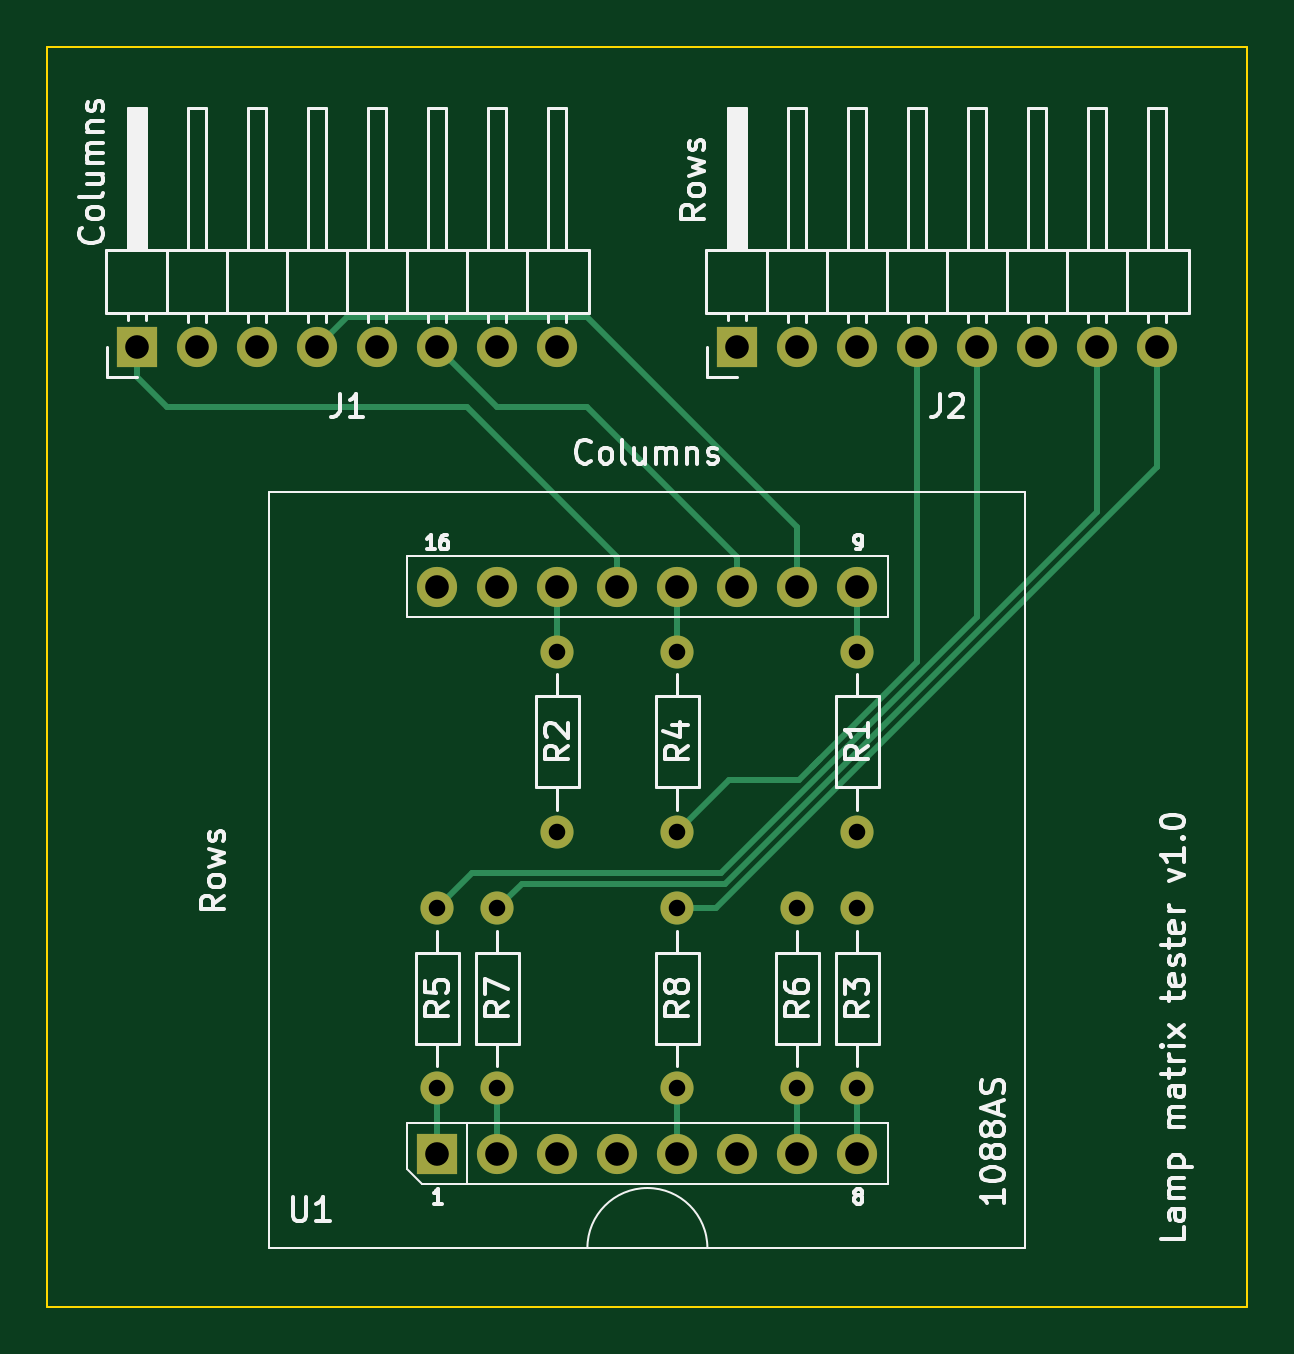
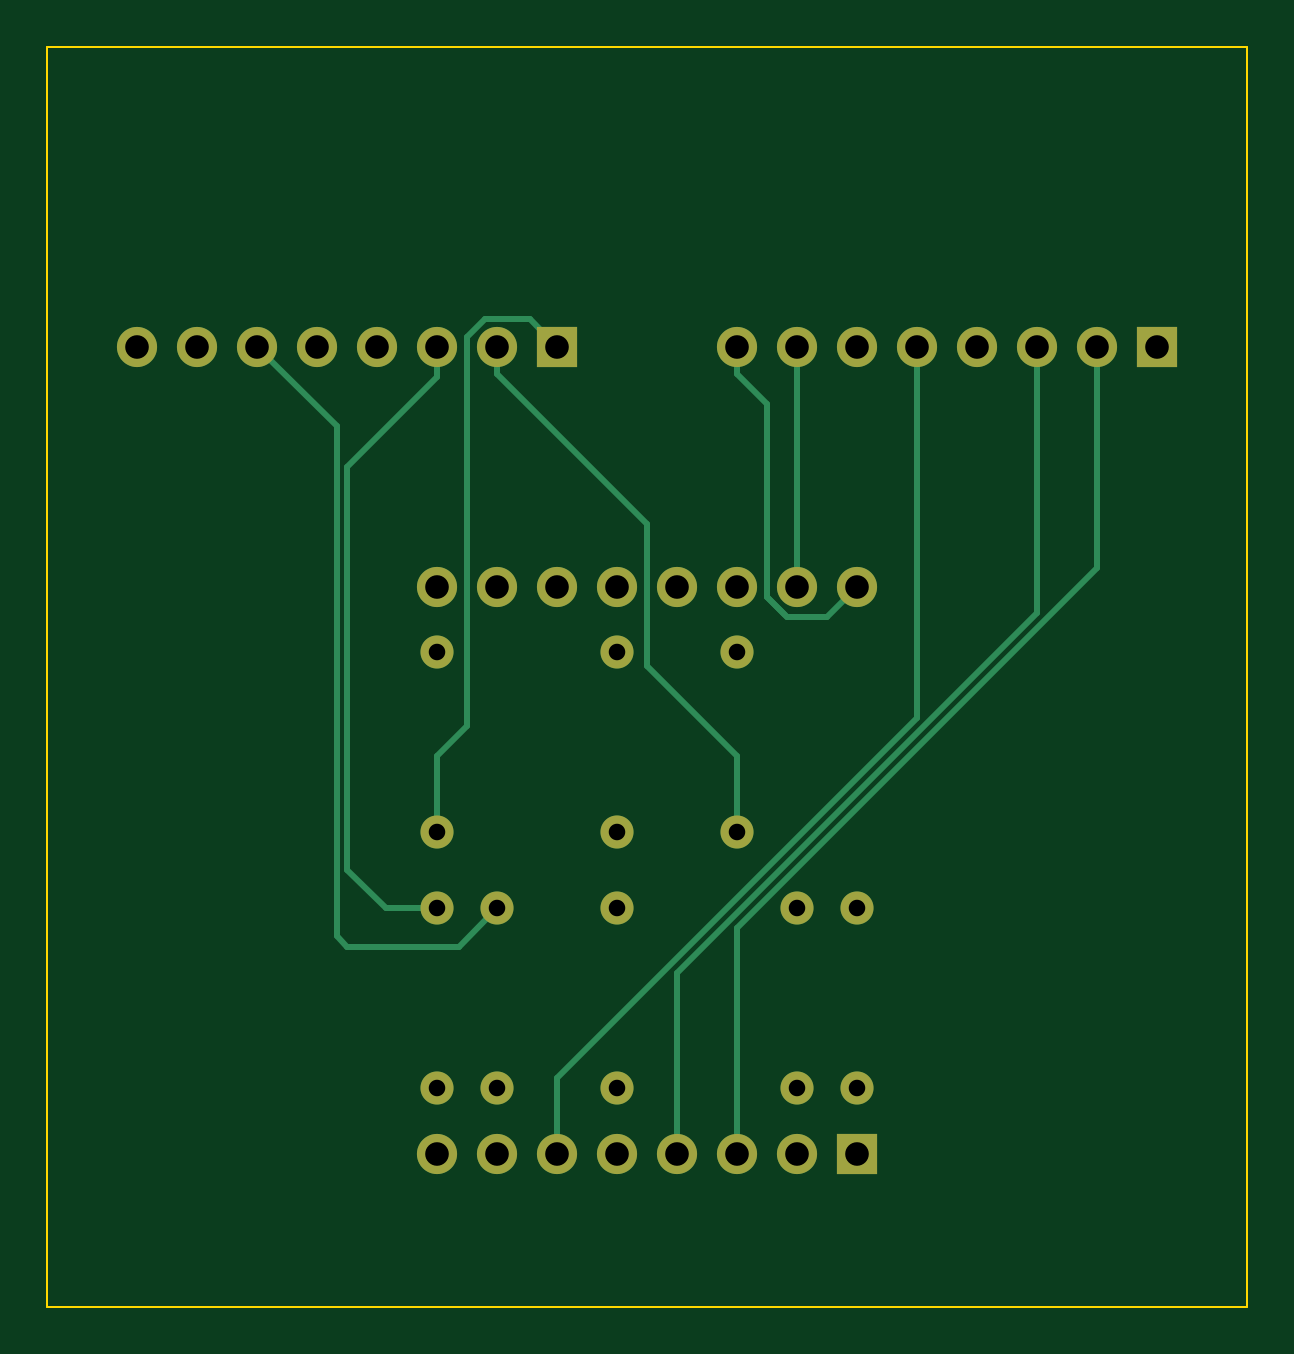
Circuit board: 11 layer files. Board 50.8 x 53.3 mm.
- bottom_copper: Lamp Matrix Tester-B_Cu.gbl (4000 bytes)
- bottom_mask: Lamp Matrix Tester-B_Mask.gbs (1858 bytes)
- paste: Lamp Matrix Tester-B_Paste.gbp (498 bytes)
- bottom_silk: Lamp Matrix Tester-B_Silkscreen.gbo (1868 bytes)
- outline: Lamp Matrix Tester-Edge_Cuts.gm1 (654 bytes)
- top_copper: Lamp Matrix Tester-F_Cu.gtl (4096 bytes)
- top_mask: Lamp Matrix Tester-F_Mask.gts (1858 bytes)
- paste: Lamp Matrix Tester-F_Paste.gtp (498 bytes)
- top_silk: Lamp Matrix Tester-F_Silkscreen.gto (50809 bytes)
- drill: Lamp Matrix Tester-NPTH.drl (271 bytes)
- drill: Lamp Matrix Tester-PTH.drl (1043 bytes)

=== bottom_copper: Lamp Matrix Tester-B_Cu.gbl ===
G04 #@! TF.GenerationSoftware,KiCad,Pcbnew,7.0.10*
G04 #@! TF.CreationDate,2024-03-09T15:17:19+01:00*
G04 #@! TF.ProjectId,Lamp Matrix Tester,4c616d70-204d-4617-9472-697820546573,1.0*
G04 #@! TF.SameCoordinates,Original*
G04 #@! TF.FileFunction,Copper,L2,Bot*
G04 #@! TF.FilePolarity,Positive*
%FSLAX46Y46*%
G04 Gerber Fmt 4.6, Leading zero omitted, Abs format (unit mm)*
G04 Created by KiCad (PCBNEW 7.0.10) date 2024-03-09 15:17:19*
%MOMM*%
%LPD*%
G01*
G04 APERTURE LIST*
G04 #@! TA.AperFunction,ComponentPad*
%ADD10C,1.400000*%
G04 #@! TD*
G04 #@! TA.AperFunction,ComponentPad*
%ADD11O,1.400000X1.400000*%
G04 #@! TD*
G04 #@! TA.AperFunction,ComponentPad*
%ADD12R,1.700000X1.700000*%
G04 #@! TD*
G04 #@! TA.AperFunction,ComponentPad*
%ADD13O,1.700000X1.700000*%
G04 #@! TD*
G04 #@! TA.AperFunction,Conductor*
%ADD14C,0.250000*%
G04 #@! TD*
G04 APERTURE END LIST*
D10*
X57150000Y-40860001D03*
D11*
X57150000Y-48480001D03*
D10*
X54610000Y-51720001D03*
D11*
X54610000Y-59340001D03*
D10*
X44450000Y-40860000D03*
D11*
X44450000Y-48480000D03*
D10*
X39370000Y-59340001D03*
D11*
X39370000Y-51720001D03*
X41910000Y-59340001D03*
D10*
X41910000Y-51720001D03*
X49530000Y-40860001D03*
D11*
X49530000Y-48480001D03*
D10*
X57150000Y-51720001D03*
D11*
X57150000Y-59340001D03*
D10*
X49530000Y-51720001D03*
D11*
X49530000Y-59340001D03*
D12*
X26670000Y-27940000D03*
D13*
X29210000Y-27940000D03*
X31750000Y-27940000D03*
X34290000Y-27940000D03*
X36830000Y-27940000D03*
X39370000Y-27940000D03*
X41910000Y-27940000D03*
X44450000Y-27940000D03*
D12*
X52070000Y-27940000D03*
D13*
X54610000Y-27940000D03*
X57150000Y-27940000D03*
X59690000Y-27940000D03*
X62230000Y-27940000D03*
X64770000Y-27940000D03*
X67310000Y-27940000D03*
X69850000Y-27940000D03*
D12*
X39370000Y-62100000D03*
D13*
X41910000Y-62100000D03*
X44450000Y-62100000D03*
X46990000Y-62100000D03*
X49530000Y-62100000D03*
X52070000Y-62100000D03*
X54610000Y-62100000D03*
X57150000Y-62100000D03*
X57150000Y-38100000D03*
X54610000Y-38100000D03*
X52070000Y-38100000D03*
X49530000Y-38100000D03*
X46990000Y-38100000D03*
X44450000Y-38100000D03*
X41910000Y-38100000D03*
X39370000Y-38100000D03*
D14*
X42348100Y-39370000D02*
X43180000Y-38538100D01*
X40640000Y-39370000D02*
X42348100Y-39370000D01*
X39370000Y-38100000D02*
X40640000Y-39370000D01*
X56229999Y-53340000D02*
X60960000Y-53340000D01*
X61410000Y-52890000D02*
X60960000Y-53340000D01*
X54610000Y-51720001D02*
X56229999Y-53340000D01*
X57150000Y-51720001D02*
X59340000Y-51720000D01*
X59340000Y-51720000D02*
X60960000Y-50100000D01*
X55123900Y-26763100D02*
X53246900Y-26763100D01*
X55880000Y-27519200D02*
X55123900Y-26763100D01*
X53246900Y-26763100D02*
X52070000Y-27940000D01*
X57150000Y-45263100D02*
X55880000Y-43993100D01*
X55880000Y-43993100D02*
X55880000Y-27519200D01*
X57150000Y-48480001D02*
X57150000Y-45263100D01*
X54610000Y-29116900D02*
X54610000Y-27940000D01*
X48260000Y-41453100D02*
X48260000Y-35466900D01*
X48260000Y-35466900D02*
X54610000Y-29116900D01*
X44450000Y-45263100D02*
X48260000Y-41453100D01*
X44450000Y-48480000D02*
X44450000Y-45263100D01*
X29210000Y-35560000D02*
X29210000Y-27940000D01*
X44450000Y-52542196D02*
X29210000Y-37302196D01*
X44450000Y-62100000D02*
X44450000Y-52542196D01*
X29210000Y-37302196D02*
X29210000Y-35560000D01*
X46990000Y-62100000D02*
X46990000Y-54445800D01*
X31750000Y-39205800D02*
X31750000Y-27940000D01*
X46990000Y-54445800D02*
X31750000Y-39205800D01*
X52070000Y-58889404D02*
X52070000Y-62100000D01*
X36830000Y-43649404D02*
X52070000Y-58889404D01*
X36830000Y-27940000D02*
X36830000Y-43649404D01*
X41910000Y-38100000D02*
X41910000Y-27940000D01*
X43180000Y-30386900D02*
X44450000Y-29116900D01*
X44450000Y-27940000D02*
X44450000Y-29116900D01*
X42421200Y-39296900D02*
X43180000Y-38538100D01*
X43180000Y-38538100D02*
X43180000Y-30386900D01*
X60960000Y-50100000D02*
X60960000Y-33020000D01*
X57150000Y-29210000D02*
X60960000Y-33020000D01*
X57150000Y-27940000D02*
X57150000Y-29210000D01*
X64770000Y-27940000D02*
X61410000Y-31300000D01*
X61410000Y-31300000D02*
X61410000Y-52890000D01*
M02*

=== bottom_mask: Lamp Matrix Tester-B_Mask.gbs ===
G04 #@! TF.GenerationSoftware,KiCad,Pcbnew,7.0.10*
G04 #@! TF.CreationDate,2024-03-09T15:17:19+01:00*
G04 #@! TF.ProjectId,Lamp Matrix Tester,4c616d70-204d-4617-9472-697820546573,1.0*
G04 #@! TF.SameCoordinates,Original*
G04 #@! TF.FileFunction,Soldermask,Bot*
G04 #@! TF.FilePolarity,Negative*
%FSLAX46Y46*%
G04 Gerber Fmt 4.6, Leading zero omitted, Abs format (unit mm)*
G04 Created by KiCad (PCBNEW 7.0.10) date 2024-03-09 15:17:19*
%MOMM*%
%LPD*%
G01*
G04 APERTURE LIST*
%ADD10C,1.400000*%
%ADD11O,1.400000X1.400000*%
%ADD12R,1.700000X1.700000*%
%ADD13O,1.700000X1.700000*%
G04 APERTURE END LIST*
D10*
X57150000Y-40860001D03*
D11*
X57150000Y-48480001D03*
D10*
X54610000Y-51720001D03*
D11*
X54610000Y-59340001D03*
D10*
X44450000Y-40860000D03*
D11*
X44450000Y-48480000D03*
D10*
X39370000Y-59340001D03*
D11*
X39370000Y-51720001D03*
X41910000Y-59340001D03*
D10*
X41910000Y-51720001D03*
X49530000Y-40860001D03*
D11*
X49530000Y-48480001D03*
D10*
X57150000Y-51720001D03*
D11*
X57150000Y-59340001D03*
D10*
X49530000Y-51720001D03*
D11*
X49530000Y-59340001D03*
D12*
X26670000Y-27940000D03*
D13*
X29210000Y-27940000D03*
X31750000Y-27940000D03*
X34290000Y-27940000D03*
X36830000Y-27940000D03*
X39370000Y-27940000D03*
X41910000Y-27940000D03*
X44450000Y-27940000D03*
D12*
X52070000Y-27940000D03*
D13*
X54610000Y-27940000D03*
X57150000Y-27940000D03*
X59690000Y-27940000D03*
X62230000Y-27940000D03*
X64770000Y-27940000D03*
X67310000Y-27940000D03*
X69850000Y-27940000D03*
D12*
X39370000Y-62100000D03*
D13*
X41910000Y-62100000D03*
X44450000Y-62100000D03*
X46990000Y-62100000D03*
X49530000Y-62100000D03*
X52070000Y-62100000D03*
X54610000Y-62100000D03*
X57150000Y-62100000D03*
X57150000Y-38100000D03*
X54610000Y-38100000D03*
X52070000Y-38100000D03*
X49530000Y-38100000D03*
X46990000Y-38100000D03*
X44450000Y-38100000D03*
X41910000Y-38100000D03*
X39370000Y-38100000D03*
M02*

=== paste: Lamp Matrix Tester-B_Paste.gbp ===
G04 #@! TF.GenerationSoftware,KiCad,Pcbnew,7.0.10*
G04 #@! TF.CreationDate,2024-03-09T15:17:19+01:00*
G04 #@! TF.ProjectId,Lamp Matrix Tester,4c616d70-204d-4617-9472-697820546573,1.0*
G04 #@! TF.SameCoordinates,Original*
G04 #@! TF.FileFunction,Paste,Bot*
G04 #@! TF.FilePolarity,Positive*
%FSLAX46Y46*%
G04 Gerber Fmt 4.6, Leading zero omitted, Abs format (unit mm)*
G04 Created by KiCad (PCBNEW 7.0.10) date 2024-03-09 15:17:19*
%MOMM*%
%LPD*%
G01*
G04 APERTURE LIST*
G04 APERTURE END LIST*
M02*

=== bottom_silk: Lamp Matrix Tester-B_Silkscreen.gbo ===
G04 #@! TF.GenerationSoftware,KiCad,Pcbnew,7.0.10*
G04 #@! TF.CreationDate,2024-03-09T15:17:19+01:00*
G04 #@! TF.ProjectId,Lamp Matrix Tester,4c616d70-204d-4617-9472-697820546573,1.0*
G04 #@! TF.SameCoordinates,Original*
G04 #@! TF.FileFunction,Legend,Bot*
G04 #@! TF.FilePolarity,Positive*
%FSLAX46Y46*%
G04 Gerber Fmt 4.6, Leading zero omitted, Abs format (unit mm)*
G04 Created by KiCad (PCBNEW 7.0.10) date 2024-03-09 15:17:19*
%MOMM*%
%LPD*%
G01*
G04 APERTURE LIST*
%ADD10C,1.400000*%
%ADD11O,1.400000X1.400000*%
%ADD12R,1.700000X1.700000*%
%ADD13O,1.700000X1.700000*%
G04 APERTURE END LIST*
%LPC*%
D10*
X57150000Y-40860001D03*
D11*
X57150000Y-48480001D03*
D10*
X54610000Y-51720001D03*
D11*
X54610000Y-59340001D03*
D10*
X44450000Y-40860000D03*
D11*
X44450000Y-48480000D03*
D10*
X39370000Y-59340001D03*
D11*
X39370000Y-51720001D03*
X41910000Y-59340001D03*
D10*
X41910000Y-51720001D03*
X49530000Y-40860001D03*
D11*
X49530000Y-48480001D03*
D10*
X57150000Y-51720001D03*
D11*
X57150000Y-59340001D03*
D10*
X49530000Y-51720001D03*
D11*
X49530000Y-59340001D03*
D12*
X26670000Y-27940000D03*
D13*
X29210000Y-27940000D03*
X31750000Y-27940000D03*
X34290000Y-27940000D03*
X36830000Y-27940000D03*
X39370000Y-27940000D03*
X41910000Y-27940000D03*
X44450000Y-27940000D03*
D12*
X52070000Y-27940000D03*
D13*
X54610000Y-27940000D03*
X57150000Y-27940000D03*
X59690000Y-27940000D03*
X62230000Y-27940000D03*
X64770000Y-27940000D03*
X67310000Y-27940000D03*
X69850000Y-27940000D03*
D12*
X39370000Y-62100000D03*
D13*
X41910000Y-62100000D03*
X44450000Y-62100000D03*
X46990000Y-62100000D03*
X49530000Y-62100000D03*
X52070000Y-62100000D03*
X54610000Y-62100000D03*
X57150000Y-62100000D03*
X57150000Y-38100000D03*
X54610000Y-38100000D03*
X52070000Y-38100000D03*
X49530000Y-38100000D03*
X46990000Y-38100000D03*
X44450000Y-38100000D03*
X41910000Y-38100000D03*
X39370000Y-38100000D03*
%LPD*%
M02*

=== outline: Lamp Matrix Tester-Edge_Cuts.gm1 ===
G04 #@! TF.GenerationSoftware,KiCad,Pcbnew,7.0.10*
G04 #@! TF.CreationDate,2024-03-09T15:17:19+01:00*
G04 #@! TF.ProjectId,Lamp Matrix Tester,4c616d70-204d-4617-9472-697820546573,1.0*
G04 #@! TF.SameCoordinates,Original*
G04 #@! TF.FileFunction,Profile,NP*
%FSLAX46Y46*%
G04 Gerber Fmt 4.6, Leading zero omitted, Abs format (unit mm)*
G04 Created by KiCad (PCBNEW 7.0.10) date 2024-03-09 15:17:19*
%MOMM*%
%LPD*%
G01*
G04 APERTURE LIST*
G04 #@! TA.AperFunction,Profile*
%ADD10C,0.100000*%
G04 #@! TD*
G04 APERTURE END LIST*
D10*
X22860000Y-15240000D02*
X73660000Y-15240000D01*
X73660000Y-68580000D01*
X22860000Y-68580000D01*
X22860000Y-15240000D01*
M02*

=== top_copper: Lamp Matrix Tester-F_Cu.gtl ===
G04 #@! TF.GenerationSoftware,KiCad,Pcbnew,7.0.10*
G04 #@! TF.CreationDate,2024-03-09T15:17:19+01:00*
G04 #@! TF.ProjectId,Lamp Matrix Tester,4c616d70-204d-4617-9472-697820546573,1.0*
G04 #@! TF.SameCoordinates,Original*
G04 #@! TF.FileFunction,Copper,L1,Top*
G04 #@! TF.FilePolarity,Positive*
%FSLAX46Y46*%
G04 Gerber Fmt 4.6, Leading zero omitted, Abs format (unit mm)*
G04 Created by KiCad (PCBNEW 7.0.10) date 2024-03-09 15:17:19*
%MOMM*%
%LPD*%
G01*
G04 APERTURE LIST*
G04 #@! TA.AperFunction,ComponentPad*
%ADD10C,1.400000*%
G04 #@! TD*
G04 #@! TA.AperFunction,ComponentPad*
%ADD11O,1.400000X1.400000*%
G04 #@! TD*
G04 #@! TA.AperFunction,ComponentPad*
%ADD12R,1.700000X1.700000*%
G04 #@! TD*
G04 #@! TA.AperFunction,ComponentPad*
%ADD13O,1.700000X1.700000*%
G04 #@! TD*
G04 #@! TA.AperFunction,Conductor*
%ADD14C,0.250000*%
G04 #@! TD*
G04 APERTURE END LIST*
D10*
X57150000Y-40860001D03*
D11*
X57150000Y-48480001D03*
D10*
X54610000Y-51720001D03*
D11*
X54610000Y-59340001D03*
D10*
X44450000Y-40860000D03*
D11*
X44450000Y-48480000D03*
D10*
X39370000Y-59340001D03*
D11*
X39370000Y-51720001D03*
X41910000Y-59340001D03*
D10*
X41910000Y-51720001D03*
X49530000Y-40860001D03*
D11*
X49530000Y-48480001D03*
D10*
X57150000Y-51720001D03*
D11*
X57150000Y-59340001D03*
D10*
X49530000Y-51720001D03*
D11*
X49530000Y-59340001D03*
D12*
X26670000Y-27940000D03*
D13*
X29210000Y-27940000D03*
X31750000Y-27940000D03*
X34290000Y-27940000D03*
X36830000Y-27940000D03*
X39370000Y-27940000D03*
X41910000Y-27940000D03*
X44450000Y-27940000D03*
D12*
X52070000Y-27940000D03*
D13*
X54610000Y-27940000D03*
X57150000Y-27940000D03*
X59690000Y-27940000D03*
X62230000Y-27940000D03*
X64770000Y-27940000D03*
X67310000Y-27940000D03*
X69850000Y-27940000D03*
D12*
X39370000Y-62100000D03*
D13*
X41910000Y-62100000D03*
X44450000Y-62100000D03*
X46990000Y-62100000D03*
X49530000Y-62100000D03*
X52070000Y-62100000D03*
X54610000Y-62100000D03*
X57150000Y-62100000D03*
X57150000Y-38100000D03*
X54610000Y-38100000D03*
X52070000Y-38100000D03*
X49530000Y-38100000D03*
X46990000Y-38100000D03*
X44450000Y-38100000D03*
X41910000Y-38100000D03*
X39370000Y-38100000D03*
D14*
X45720000Y-26670000D02*
X54610000Y-35560000D01*
X54610000Y-35560000D02*
X54610000Y-38100000D01*
X35560000Y-26670000D02*
X45720000Y-26670000D01*
X34290000Y-27940000D02*
X35560000Y-26670000D01*
X69850000Y-33022792D02*
X69850000Y-33020000D01*
X49530000Y-51720001D02*
X51152791Y-51720001D01*
X69850000Y-33020000D02*
X69850000Y-27940000D01*
X51152791Y-51720001D02*
X69850000Y-33022792D01*
X51541395Y-50695001D02*
X67310000Y-34926396D01*
X42935000Y-50695001D02*
X51541395Y-50695001D01*
X67310000Y-34926396D02*
X67310000Y-34290000D01*
X67310000Y-34290000D02*
X67310000Y-27940000D01*
X41910000Y-51720001D02*
X42935000Y-50695001D01*
X62230000Y-39370000D02*
X62230000Y-27940000D01*
X51354999Y-50245001D02*
X62230000Y-39370000D01*
X40845000Y-50245001D02*
X51354999Y-50245001D01*
X39370000Y-51720001D02*
X40845000Y-50245001D01*
X51720001Y-46290000D02*
X53340000Y-46290000D01*
X53340000Y-46290000D02*
X54673604Y-46290000D01*
X49530000Y-48480001D02*
X51720001Y-46290000D01*
X57150000Y-38100000D02*
X57150000Y-40860001D01*
X49530000Y-38100000D02*
X49530000Y-40860001D01*
X44450000Y-38100000D02*
X44450000Y-40860000D01*
X57150000Y-59340001D02*
X57150000Y-62100000D01*
X54610000Y-59340001D02*
X54610000Y-62100000D01*
X49530000Y-59340001D02*
X49530000Y-62100000D01*
X41910000Y-59340001D02*
X41910000Y-62100000D01*
X39370000Y-59340001D02*
X39370000Y-62100000D01*
X40640000Y-30480000D02*
X46990000Y-36830000D01*
X26670000Y-27940000D02*
X26670000Y-29210000D01*
X27940000Y-30480000D02*
X40640000Y-30480000D01*
X26670000Y-29210000D02*
X27940000Y-30480000D01*
X46990000Y-36830000D02*
X46990000Y-38100000D01*
X54610000Y-36830000D02*
X54610000Y-38100000D01*
X45720000Y-30480000D02*
X52070000Y-36830000D01*
X39370000Y-27940000D02*
X41910000Y-30480000D01*
X41910000Y-30480000D02*
X45720000Y-30480000D01*
X52070000Y-36830000D02*
X52070000Y-38100000D01*
X54673604Y-46290000D02*
X55561802Y-45401802D01*
X59690000Y-41273604D02*
X59690000Y-27940000D01*
X55243604Y-45720000D02*
X59690000Y-41273604D01*
M02*

=== top_mask: Lamp Matrix Tester-F_Mask.gts ===
G04 #@! TF.GenerationSoftware,KiCad,Pcbnew,7.0.10*
G04 #@! TF.CreationDate,2024-03-09T15:17:19+01:00*
G04 #@! TF.ProjectId,Lamp Matrix Tester,4c616d70-204d-4617-9472-697820546573,1.0*
G04 #@! TF.SameCoordinates,Original*
G04 #@! TF.FileFunction,Soldermask,Top*
G04 #@! TF.FilePolarity,Negative*
%FSLAX46Y46*%
G04 Gerber Fmt 4.6, Leading zero omitted, Abs format (unit mm)*
G04 Created by KiCad (PCBNEW 7.0.10) date 2024-03-09 15:17:19*
%MOMM*%
%LPD*%
G01*
G04 APERTURE LIST*
%ADD10C,1.400000*%
%ADD11O,1.400000X1.400000*%
%ADD12R,1.700000X1.700000*%
%ADD13O,1.700000X1.700000*%
G04 APERTURE END LIST*
D10*
X57150000Y-40860001D03*
D11*
X57150000Y-48480001D03*
D10*
X54610000Y-51720001D03*
D11*
X54610000Y-59340001D03*
D10*
X44450000Y-40860000D03*
D11*
X44450000Y-48480000D03*
D10*
X39370000Y-59340001D03*
D11*
X39370000Y-51720001D03*
X41910000Y-59340001D03*
D10*
X41910000Y-51720001D03*
X49530000Y-40860001D03*
D11*
X49530000Y-48480001D03*
D10*
X57150000Y-51720001D03*
D11*
X57150000Y-59340001D03*
D10*
X49530000Y-51720001D03*
D11*
X49530000Y-59340001D03*
D12*
X26670000Y-27940000D03*
D13*
X29210000Y-27940000D03*
X31750000Y-27940000D03*
X34290000Y-27940000D03*
X36830000Y-27940000D03*
X39370000Y-27940000D03*
X41910000Y-27940000D03*
X44450000Y-27940000D03*
D12*
X52070000Y-27940000D03*
D13*
X54610000Y-27940000D03*
X57150000Y-27940000D03*
X59690000Y-27940000D03*
X62230000Y-27940000D03*
X64770000Y-27940000D03*
X67310000Y-27940000D03*
X69850000Y-27940000D03*
D12*
X39370000Y-62100000D03*
D13*
X41910000Y-62100000D03*
X44450000Y-62100000D03*
X46990000Y-62100000D03*
X49530000Y-62100000D03*
X52070000Y-62100000D03*
X54610000Y-62100000D03*
X57150000Y-62100000D03*
X57150000Y-38100000D03*
X54610000Y-38100000D03*
X52070000Y-38100000D03*
X49530000Y-38100000D03*
X46990000Y-38100000D03*
X44450000Y-38100000D03*
X41910000Y-38100000D03*
X39370000Y-38100000D03*
M02*

=== paste: Lamp Matrix Tester-F_Paste.gtp ===
G04 #@! TF.GenerationSoftware,KiCad,Pcbnew,7.0.10*
G04 #@! TF.CreationDate,2024-03-09T15:17:19+01:00*
G04 #@! TF.ProjectId,Lamp Matrix Tester,4c616d70-204d-4617-9472-697820546573,1.0*
G04 #@! TF.SameCoordinates,Original*
G04 #@! TF.FileFunction,Paste,Top*
G04 #@! TF.FilePolarity,Positive*
%FSLAX46Y46*%
G04 Gerber Fmt 4.6, Leading zero omitted, Abs format (unit mm)*
G04 Created by KiCad (PCBNEW 7.0.10) date 2024-03-09 15:17:19*
%MOMM*%
%LPD*%
G01*
G04 APERTURE LIST*
G04 APERTURE END LIST*
M02*

=== top_silk: Lamp Matrix Tester-F_Silkscreen.gto (50809 bytes, source omitted) ===
=== drill: Lamp Matrix Tester-NPTH.drl ===
M48
; DRILL file {KiCad 7.0.10} date Sat Mar  9 15:17:22 2024
; FORMAT={-:-/ absolute / metric / decimal}
; #@! TF.CreationDate,2024-03-09T15:17:22+01:00
; #@! TF.GenerationSoftware,Kicad,Pcbnew,7.0.10
; #@! TF.FileFunction,NonPlated,1,2,NPTH
FMAT,2
METRIC
%
G90
G05
M30

=== drill: Lamp Matrix Tester-PTH.drl ===
M48
; DRILL file {KiCad 7.0.10} date Sat Mar  9 15:17:22 2024
; FORMAT={-:-/ absolute / metric / decimal}
; #@! TF.CreationDate,2024-03-09T15:17:22+01:00
; #@! TF.GenerationSoftware,Kicad,Pcbnew,7.0.10
; #@! TF.FileFunction,Plated,1,2,PTH
FMAT,2
METRIC
; #@! TA.AperFunction,Plated,PTH,ComponentDrill
T1C0.700
; #@! TA.AperFunction,Plated,PTH,ComponentDrill
T2C1.000
%
G90
G05
T1
X39.37Y-51.72
X39.37Y-59.34
X41.91Y-51.72
X41.91Y-59.34
X44.45Y-40.86
X44.45Y-48.48
X49.53Y-40.86
X49.53Y-48.48
X49.53Y-51.72
X49.53Y-59.34
X54.61Y-51.72
X54.61Y-59.34
X57.15Y-40.86
X57.15Y-48.48
X57.15Y-51.72
X57.15Y-59.34
T2
X26.67Y-27.94
X29.21Y-27.94
X31.75Y-27.94
X34.29Y-27.94
X36.83Y-27.94
X39.37Y-27.94
X39.37Y-38.1
X39.37Y-62.1
X41.91Y-27.94
X41.91Y-38.1
X41.91Y-62.1
X44.45Y-27.94
X44.45Y-38.1
X44.45Y-62.1
X46.99Y-38.1
X46.99Y-62.1
X49.53Y-38.1
X49.53Y-62.1
X52.07Y-27.94
X52.07Y-38.1
X52.07Y-62.1
X54.61Y-27.94
X54.61Y-38.1
X54.61Y-62.1
X57.15Y-27.94
X57.15Y-38.1
X57.15Y-62.1
X59.69Y-27.94
X62.23Y-27.94
X64.77Y-27.94
X67.31Y-27.94
X69.85Y-27.94
M30

